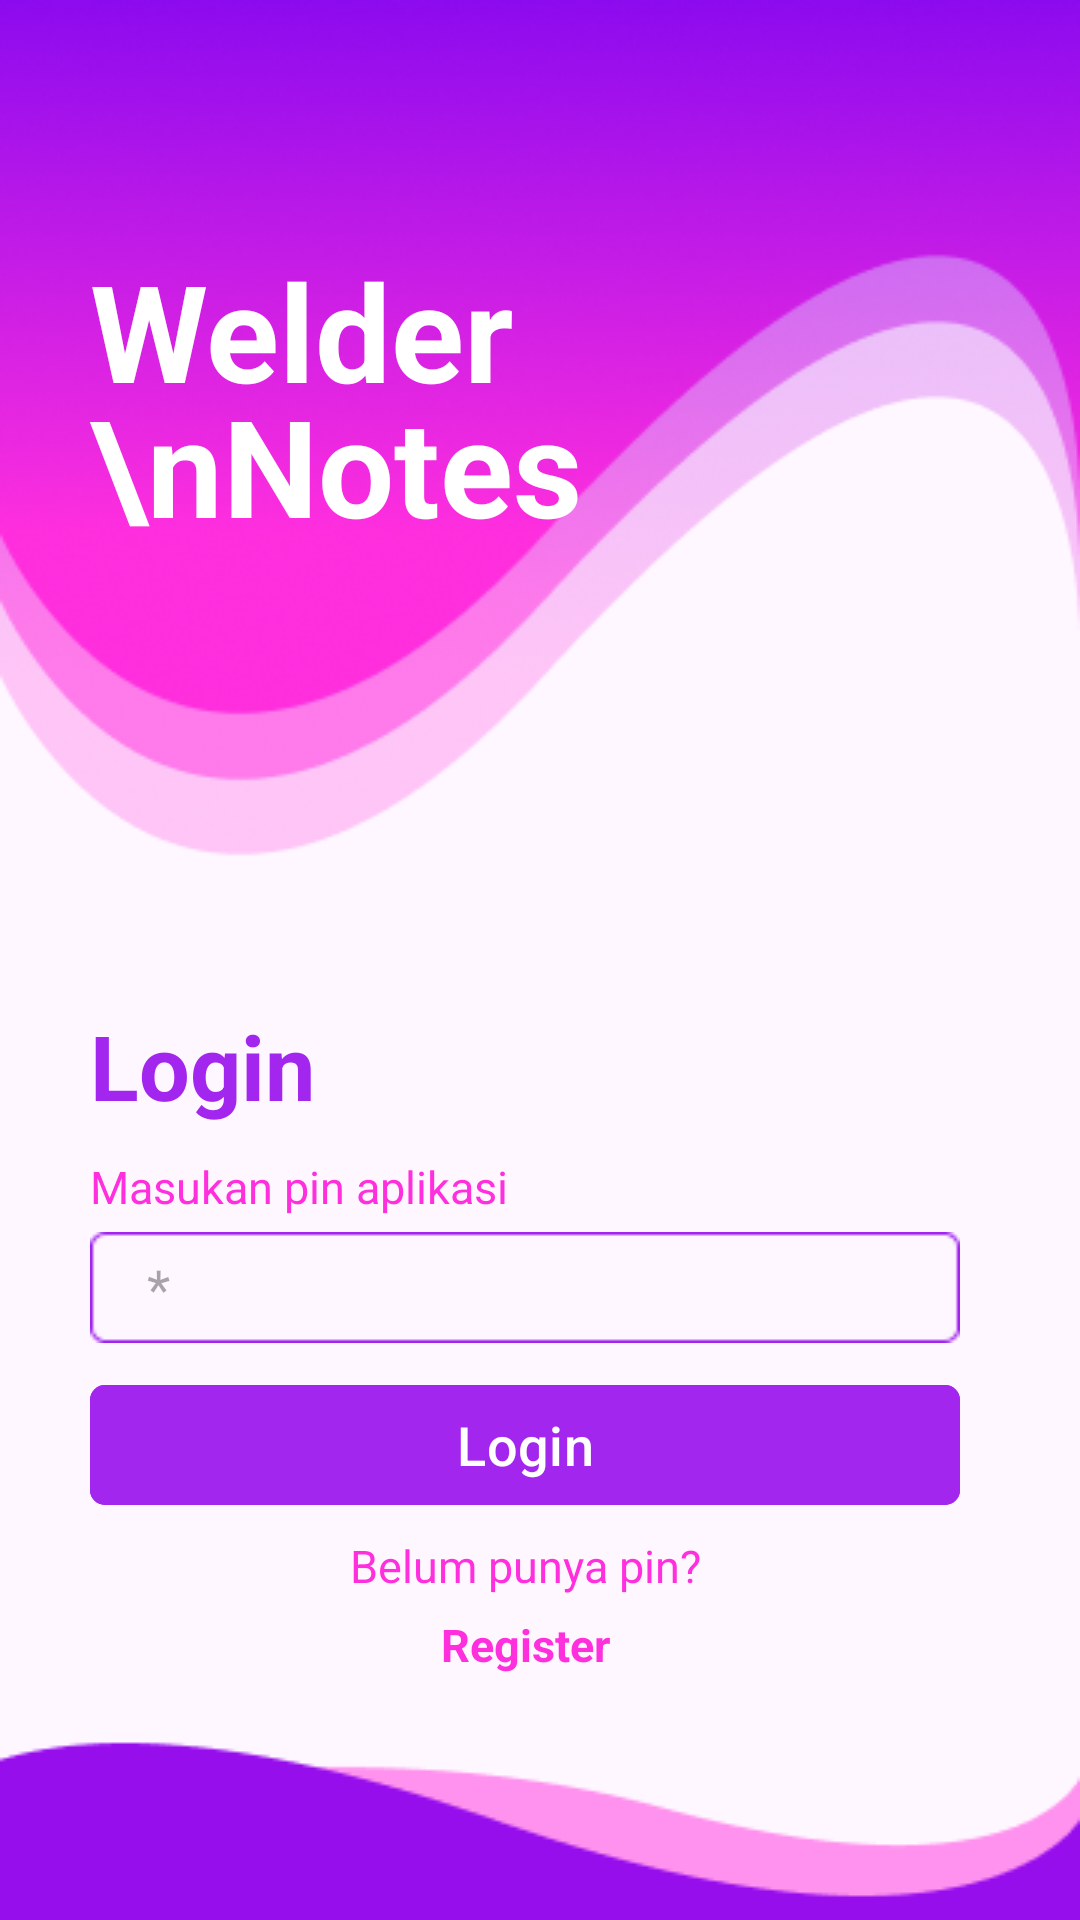

Reconstruct the res/layout file that produces this screen, plus the resources it refers to.
<!-- AndroidManifest.xml: application theme Theme.RPL_pengelasan -->
<!-- res/layout/activity_login.xml -->
<?xml version="1.0" encoding="utf-8"?>
<LinearLayout xmlns:android="http://schemas.android.com/apk/res/android"
    xmlns:app="http://schemas.android.com/apk/res-auto"
    xmlns:tools="http://schemas.android.com/tools"
    android:layout_width="match_parent"
    android:layout_height="match_parent"
    android:orientation="vertical"
    android:padding="20dp"
    android:background="@drawable/group4"
    tools:context=".MainActivity">

    <LinearLayout
        android:layout_width="match_parent"
        android:layout_height="wrap_content"
        android:layout_marginTop="60dp"
        android:layout_marginEnd="20dp"
        android:layout_marginStart="10dp"
        android:orientation="vertical">

        <FrameLayout
            android:layout_width="match_parent"
            android:layout_height="wrap_content">

            <TextView
                android:layout_width="wrap_content"
                android:layout_height="wrap_content"
                android:text="Welder \nNotes"
                android:textColor="@color/white"
                android:textSize="45sp"
                android:textStyle="bold"
                android:lineHeight="45dp"/>
        </FrameLayout>

        <FrameLayout
            android:layout_width="match_parent"
            android:layout_height="wrap_content"
            android:layout_marginTop="150dp">

            <LinearLayout
                android:layout_width="match_parent"
                android:layout_height="wrap_content"
                android:orientation="horizontal">

                <TextView
                    android:layout_width="match_parent"
                    android:layout_height="wrap_content"
                    android:text="Login"
                    android:textSize="30sp"
                    android:textStyle="bold"
                    android:textColor="@color/ungu_1"
                    android:layout_weight="1"/>

            </LinearLayout>
        </FrameLayout>

        <TextView
            android:layout_width="match_parent"
            android:layout_height="wrap_content"
            android:text="Masukan pin aplikasi"
            android:textSize="15sp"
            android:textStyle=""
            android:textAlignment="textStart"
            android:textColor="@color/ungu_2"
            android:layout_marginTop="10dp"
            android:layout_marginBottom="5dp"
            />
        
        <EditText
            android:id="@+id/pin_masuk"
            android:layout_width="match_parent"
            android:layout_height="wrap_content"
            android:hint="*"
            android:paddingStart="10dp"
            android:paddingEnd="10dp"
            android:letterSpacing="1"
            android:maxLength="6"
            android:inputType="numberPassword"
            android:background="@drawable/rectangle4"/>



    </LinearLayout>

    <FrameLayout
        android:layout_width="match_parent"
        android:layout_height="wrap_content"
        >

        <LinearLayout

            android:layout_width="match_parent"
            android:layout_height="wrap_content"
            android:layout_marginTop="10dp"
            android:layout_marginStart="10dp"
            android:layout_marginEnd="20dp"
            android:orientation="vertical">

            <com.google.android.material.button.MaterialButton
                android:id="@+id/btn_login"
                app:cornerRadius="5dp"
                android:layout_width="match_parent"
                android:layout_height="wrap_content"
                android:text="Login"
                android:textColor="@color/white"
                android:textSize="18sp"
                android:backgroundTint="@color/ungu_1"
                />

            <TextView
                android:id="@+id/tanya_pin"
                android:layout_width="match_parent"
                android:layout_height="wrap_content"
                android:layout_marginTop="6dp"
                android:text="Belum punya pin?"
                android:textSize="15sp"
                android:textAlignment="center"
                android:textColor="@color/ungu_2"
                />
            <TextView
                android:id="@+id/link_register"
                android:layout_width="match_parent"
                android:layout_height="wrap_content"
                android:layout_marginTop="6dp"
                android:text="Register"
                android:textSize="15sp"
                android:textStyle="bold"
                android:textAlignment="center"
                android:textColor="@color/ungu_2"/>
        </LinearLayout>
    </FrameLayout>

    <LinearLayout
        android:layout_width="match_parent"
        android:layout_height="wrap_content"
        android:orientation="vertical"
        android:layout_marginTop="80dp"
        android:paddingStart="10dp">

        <TextView
            android:id="@+id/lupa_pin"
            android:layout_width="match_parent"
            android:layout_height="wrap_content"
            android:textColor="@color/ungu_2"
            android:text="Lupa pin?"
            />

    </LinearLayout>

</LinearLayout>
<!-- resources referenced by this layout -->
<resources>
  <color name="ungu_1">#A226ED</color>
  <color name="ungu_2">#FF2FDE</color>
  <color name="white">#FFFFFFFF</color>
  <!-- drawable group4: png bitmap (drawable, 62544 bytes) -->
  <!-- drawable rectangle4: png bitmap (drawable, 494 bytes) -->
  <style name="Theme.RPL_pengelasan" parent="android:Theme.Material.Light.NoActionBar" />
</resources>
